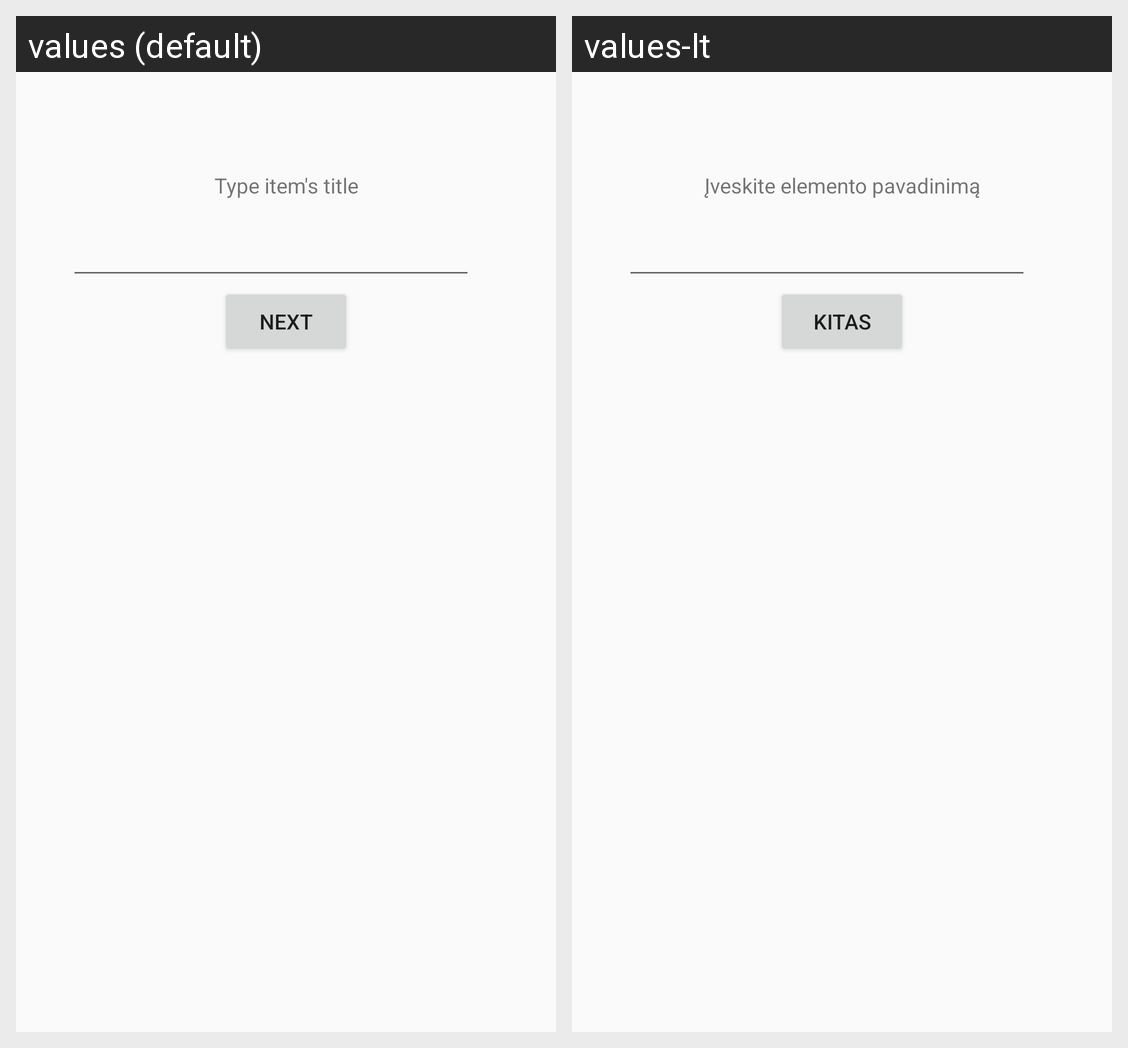

Here is an Android app screen in its default locale and in the app's own translations. Write out the translated-string differences for the strings that appear on this screen.
Android screen res/layout/fra_title.xml rendered under 2 locales, left to right: values (default), values-lt. Device: Nexus 5 (rendered at 1080×1920; each locale shown at half size, 540×960, under a caption strip naming it); theme AppTheme_NoActionBar.
Strings drawn on this screen, with the default value and each locale's value (text and hints the layout hard-codes, and strings that could not be matched under every locale, appear in the picture but are not listed):

title_add_title
  values: Type item's title
  values-lt: Įveskite elemento pavadinimą

btn_next
  values: Next
  values-lt: Kitas
